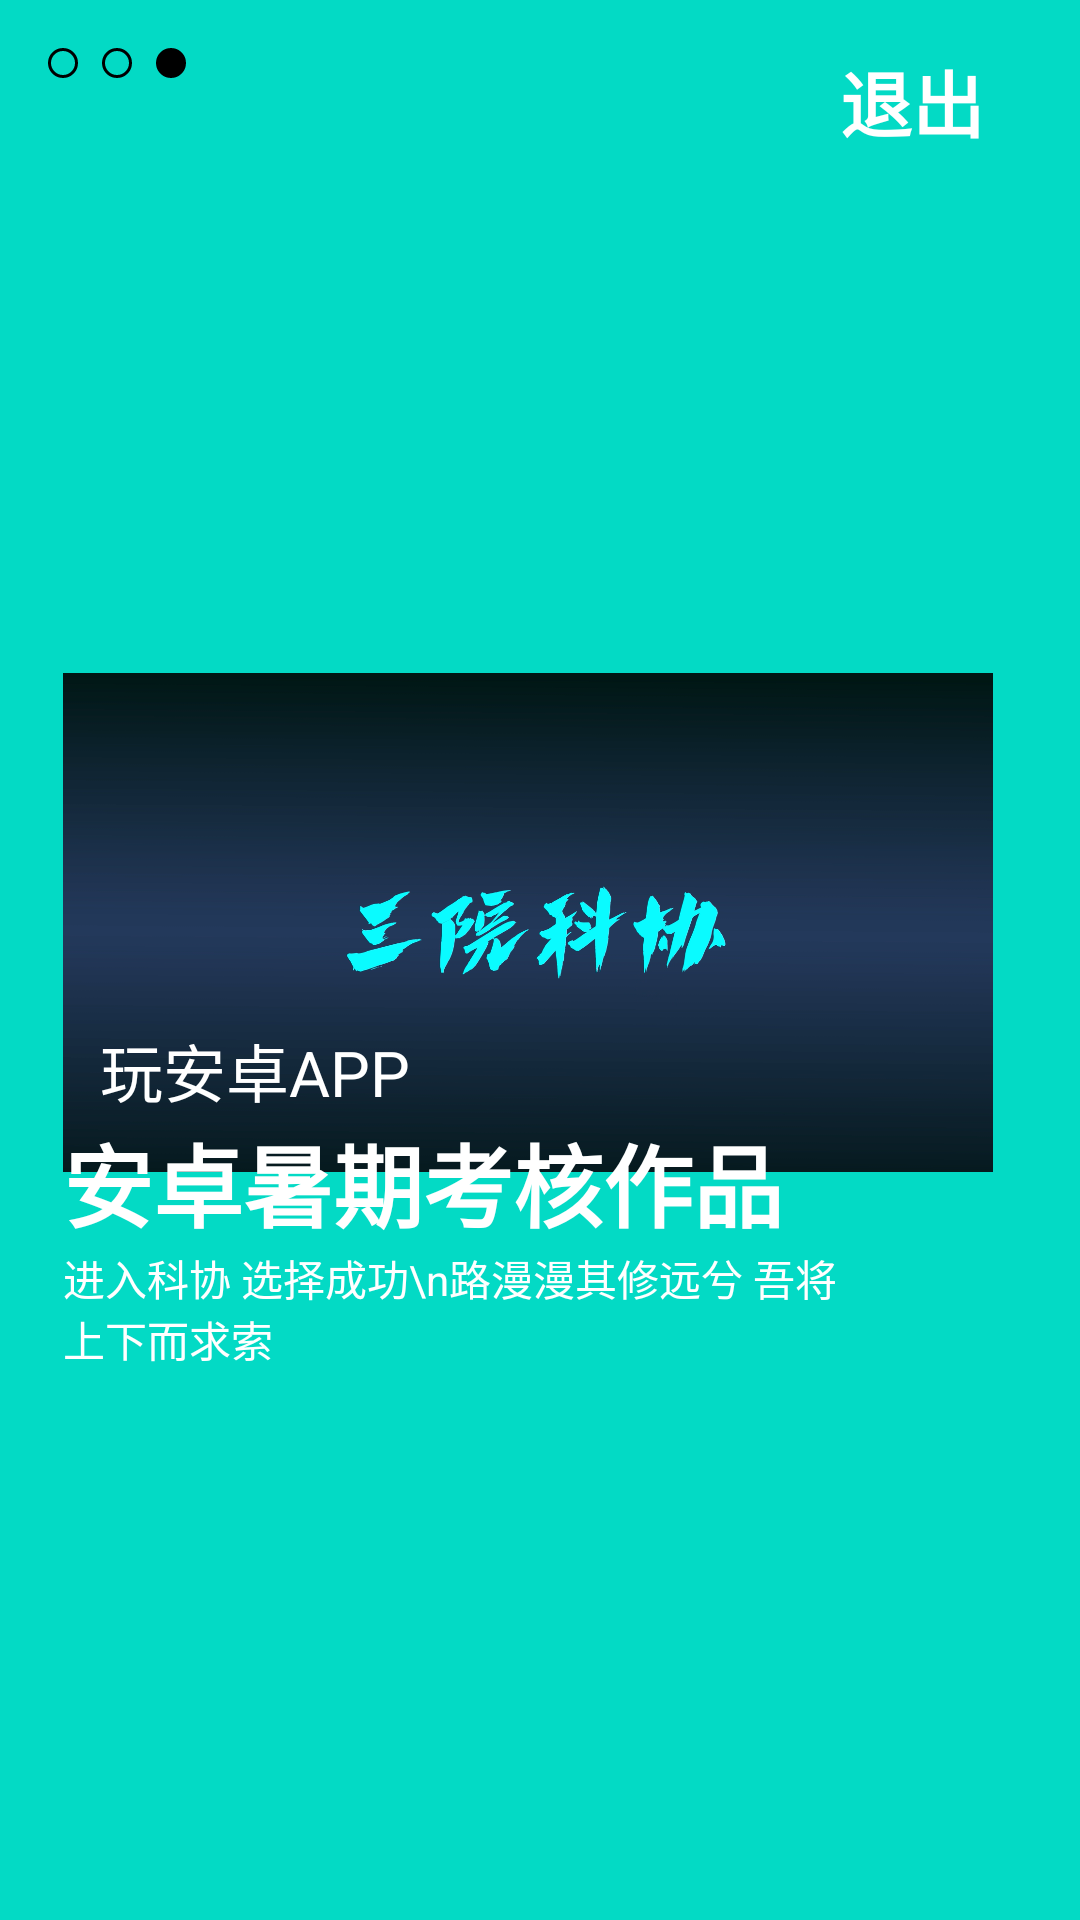

This screen was rendered from an Android layout file. Write that file and the resources it references.
<!-- AndroidManifest.xml: application theme Theme.PlayAndroid -->
<!-- res/layout/fragment_c.xml -->
<?xml version="1.0" encoding="utf-8"?>
<androidx.constraintlayout.widget.ConstraintLayout xmlns:android="http://schemas.android.com/apk/res/android"
    xmlns:app="http://schemas.android.com/apk/res-auto"
    xmlns:tools="http://schemas.android.com/tools"
    android:layout_width="match_parent"
    android:layout_height="match_parent"
    android:background="@color/colorAccent"
    >


    <ImageView
        android:id="@+id/imageView"
        android:layout_width="wrap_content"
        android:layout_height="wrap_content"
        android:layout_marginStart="16dp"
        android:layout_marginTop="16dp"
        android:src="@drawable/circle_blank"
        app:layout_constraintStart_toStartOf="parent"
        app:layout_constraintTop_toTopOf="parent"
        android:contentDescription="TODO" />

    <ImageView
        android:id="@+id/imageView2"
        android:layout_width="wrap_content"
        android:layout_height="wrap_content"
        android:layout_marginStart="8dp"
        android:layout_marginTop="16dp"
        android:src="@drawable/circle_blank"
        app:layout_constraintStart_toEndOf="@+id/imageView"
        tools:layout_editor_absoluteY="16dp"
        app:layout_constraintTop_toTopOf="parent"
        android:contentDescription="TODO" />

    <ImageView
        android:id="@+id/imageView3"
        android:layout_width="wrap_content"
        android:layout_marginTop="16dp"
        android:layout_height="wrap_content"
        android:layout_marginStart="8dp"
        app:layout_constraintTop_toTopOf="parent"
        android:src="@drawable/circle_filled"
        app:layout_constraintStart_toEndOf="@+id/imageView2"
        tools:layout_editor_absoluteY="16dp"
        android:contentDescription="TODO" />

    <TextView
        android:id="@+id/liquid_exit"
        android:layout_width="wrap_content"
        android:layout_height="wrap_content"
        android:layout_marginTop="16dp"
        android:layout_marginEnd="32dp"
        android:text="退出"
        android:textColor="@color/white"
        android:textSize="24sp"
        android:textStyle="bold"
        app:layout_constraintEnd_toEndOf="parent"
        app:layout_constraintTop_toTopOf="parent" />

    <ImageView
        android:id="@+id/imageView5"
        android:layout_width="310dp"
        android:layout_height="257dp"
        android:layout_marginTop="128dp"
        android:src="@drawable/image_one"
        app:layout_constraintEnd_toEndOf="parent"
        app:layout_constraintHorizontal_bias="0.418"
        app:layout_constraintStart_toStartOf="parent"
        app:layout_constraintTop_toBottomOf="@+id/liquid_exit"
        android:contentDescription="TODO" />

    <TextView
        android:id="@+id/textView2"
        android:layout_width="wrap_content"
        android:layout_height="wrap_content"
        android:text="玩安卓APP"

        android:textColor="@color/white"

        android:textSize="21sp"
        app:layout_constraintBottom_toBottomOf="parent"
        app:layout_constraintEnd_toEndOf="parent"
        app:layout_constraintHorizontal_bias="0.13"
        app:layout_constraintStart_toStartOf="parent"
        app:layout_constraintTop_toTopOf="parent"
        app:layout_constraintVertical_bias="0.56" />

    <TextView
        android:id="@+id/textView3"
        android:layout_width="wrap_content"
        android:layout_height="wrap_content"
        android:text="安卓暑期考核作品"
        android:textColor="@color/white"

        android:textSize="30sp"
        android:textStyle="bold"
        app:layout_constraintStart_toStartOf="@+id/imageView5"
        app:layout_constraintTop_toBottomOf="@+id/textView2" />

    <TextView
        android:id="@+id/textView4"
        android:layout_width="268dp"
        android:textColor="@color/white"

        android:layout_height="47dp"
        android:layout_marginEnd="16dp"
        android:text="进入科协 选择成功\n路漫漫其修远兮 吾将上下而求索"
        android:textSize="14sp"
        app:layout_constraintEnd_toEndOf="parent"
        app:layout_constraintHorizontal_bias="0.0"
        app:layout_constraintStart_toStartOf="@+id/imageView5"
        app:layout_constraintTop_toBottomOf="@+id/textView3" />

</androidx.constraintlayout.widget.ConstraintLayout>
<!-- resources referenced by this layout -->
<resources>
  <color name="colorAccent">#03DAC5</color>
  <color name="white">#FFFFFFFF</color>
  <!-- drawable circle_blank (drawable) -->
  <?xml version="1.0" encoding="utf-8"?>
  <selector xmlns:android="http://schemas.android.com/apk/res/android">
  
      <item>
          <shape android:shape="oval">
              <size android:width="10dp" android:height="10dp" />
              <stroke android:width="1dp" android:color="@color/black" />
          </shape>
      </item>
  
  </selector>
  <!-- drawable circle_filled (drawable) -->
  <?xml version="1.0" encoding="utf-8"?>
  <selector xmlns:android="http://schemas.android.com/apk/res/android">
  
      <item>
          <shape android:shape="oval">
              <size android:width="10dp" android:height="10dp" />
              <stroke android:width="1dp" android:color="@color/black" />
              <solid android:color="@color/black" />
          </shape>
      </item>
  
  </selector>
  <!-- drawable image_one: png bitmap (drawable-v21, 172625 bytes) -->
  <style name="Theme.PlayAndroid" parent="Theme.MaterialComponents.Light.NoActionBar">
          
          <item name="colorPrimary">@color/white</item>
          <item name="colorPrimaryVariant">@color/white</item>
          <item name="colorOnPrimary">@color/white</item>
          
          <item name="colorSecondary">@color/teal_200</item>
          <item name="colorSecondaryVariant">@color/teal_700</item>
          <item name="colorOnSecondary">@color/black</item>
          <item name="windowActionBar">false</item>
          <item name="windowNoTitle">true</item>
          
          <item name="android:statusBarColor" tools:targetApi="l">?attr/colorPrimaryVariant</item>
          
      </style>
  <color name="black">#FF000000</color>
  <color name="teal_200">#FF03DAC5</color>
  <color name="teal_700">#FF018786</color>
</resources>
